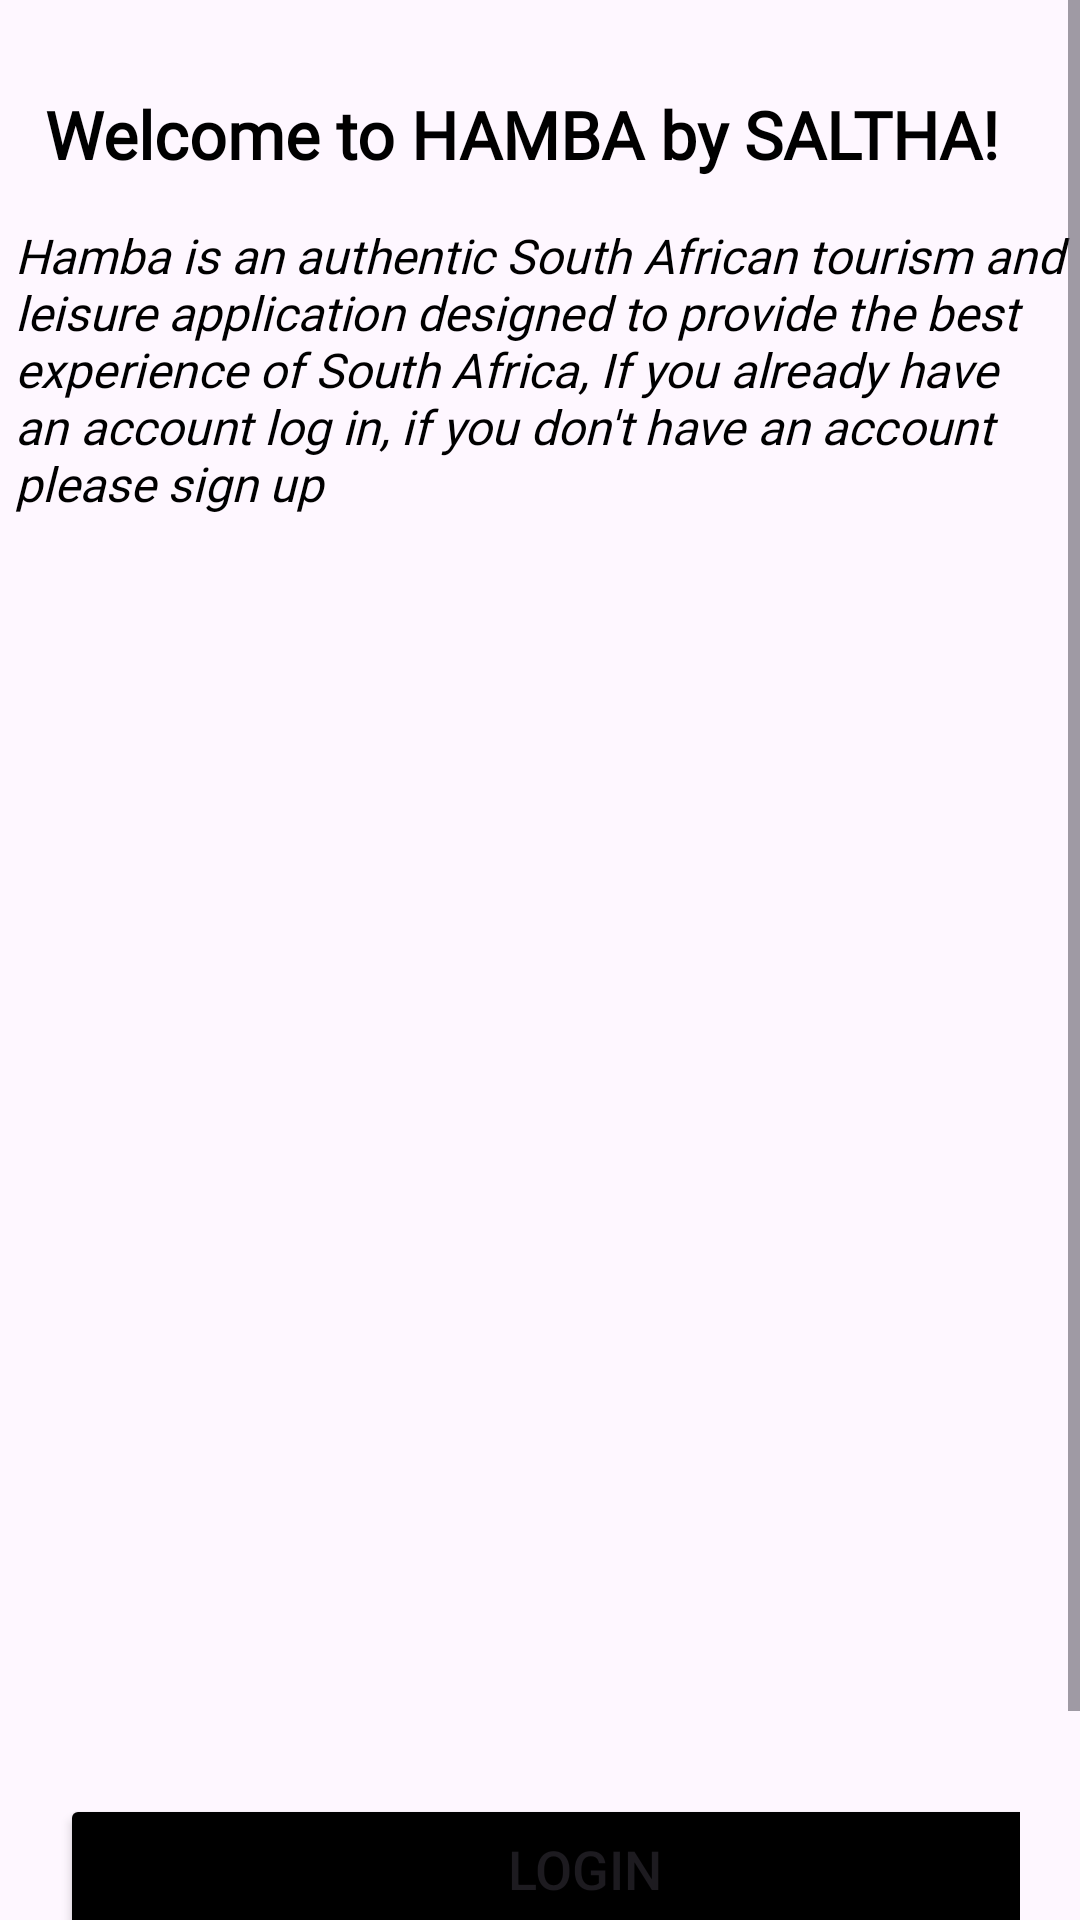

Android layout source for this screen:
<!-- AndroidManifest.xml: application theme Theme.HambaApp -->
<!-- res/layout/activity_main.xml -->
<?xml version="1.0" encoding="utf-8"?>
<LinearLayout
    xmlns:android="http://schemas.android.com/apk/res/android"
    xmlns:app="http://schemas.android.com/apk/res-auto"
    xmlns:tools="http://schemas.android.com/tools"
    android:layout_width="match_parent"
    android:layout_height="match_parent"
    tools:context=".MainActivity">

    <ScrollView
        android:layout_width="match_parent"
        android:layout_height="wrap_content"
        >


        <LinearLayout
            android:layout_width="match_parent"
            android:layout_height="wrap_content"
            android:orientation="vertical">

            <TextView
                android:id="@+id/tv_started_title"
                android:layout_width="wrap_content"
                android:layout_height="wrap_content"
                android:layout_marginTop="30dp"
                android:layout_marginStart="15dp"
                android:text="Welcome to HAMBA by SALTHA!"
                android:fontFamily="@font/comfortaabold"
                android:textColor="@color/black"
                android:textSize="22dp"
                android:textAlignment="center"
                android:textStyle="bold"
                app:layout_constraintTop_toTopOf="parent"
                app:layout_constraintBottom_toTopOf="@id/tv_started_subtitle" />

            <TextView
                android:id="@+id/tv_started_subtitle"
                android:layout_width="wrap_content"
                android:layout_height="wrap_content"
                android:layout_marginTop="15dp"
                android:layout_marginStart="5dp"
                android:fontFamily="@font/comfortaaregular"
                android:text="Hamba is an authentic South African tourism and leisure application designed to provide the best experience of South Africa, If you already have an account log in, if you don't have an account please sign up"
                android:textColor="@color/black"
                android:textSize="16dp"
                android:textStyle="italic"
                app:layout_constraintStart_toStartOf="@id/img_hamba_logo"
                app:layout_constraintTop_toBottomOf="@id/tv_started_title"
                tools:ignore="TextSizeCheck" />

            <ImageView
                android:id="@+id/img_hamba_logo"
                android:layout_width="346dp"
                android:layout_height="316dp"
                android:layout_marginStart="30dp"
                android:layout_marginTop="20dp"
                android:background="@drawable/hambalogojpeg2"
                app:layout_constraintBottom_toBottomOf="parent"
                app:layout_constraintTop_toTopOf="parent" />

            <LinearLayout
                android:layout_width="match_parent"
                android:layout_height="wrap_content"
                android:orientation="vertical"
                android:layout_marginTop="40dp"
                android:padding="20dp">

                <Button
                    android:layout_width="350dp"
                    android:layout_height="50dp"
                    android:layout_marginTop="30dp"
                    android:text="Login"
                    android:backgroundTint="@color/black"
                    android:id="@+id/btnLogin"
                    android:textSize="18sp"
                    app:cornerRadius = "30dp"/>

                <Button
                    android:layout_width="350dp"
                    android:layout_height="50dp"
                    android:text="Sign Up"
                    android:backgroundTint="@color/black"
                    android:id="@+id/btnSignUp"
                    android:textSize="18sp"
                    app:cornerRadius = "30dp"/>



            </LinearLayout>

        </LinearLayout>
    </ScrollView>

</LinearLayout>
<!-- resources referenced by this layout -->
<resources>
  <color name="black">#FF000000</color>
  <style name="Theme.HambaApp" parent="Base.Theme.HambaApp" />
  <style name="Base.Theme.HambaApp" parent="Theme.Material3.DayNight.NoActionBar">
          
          
      </style>
</resources>
